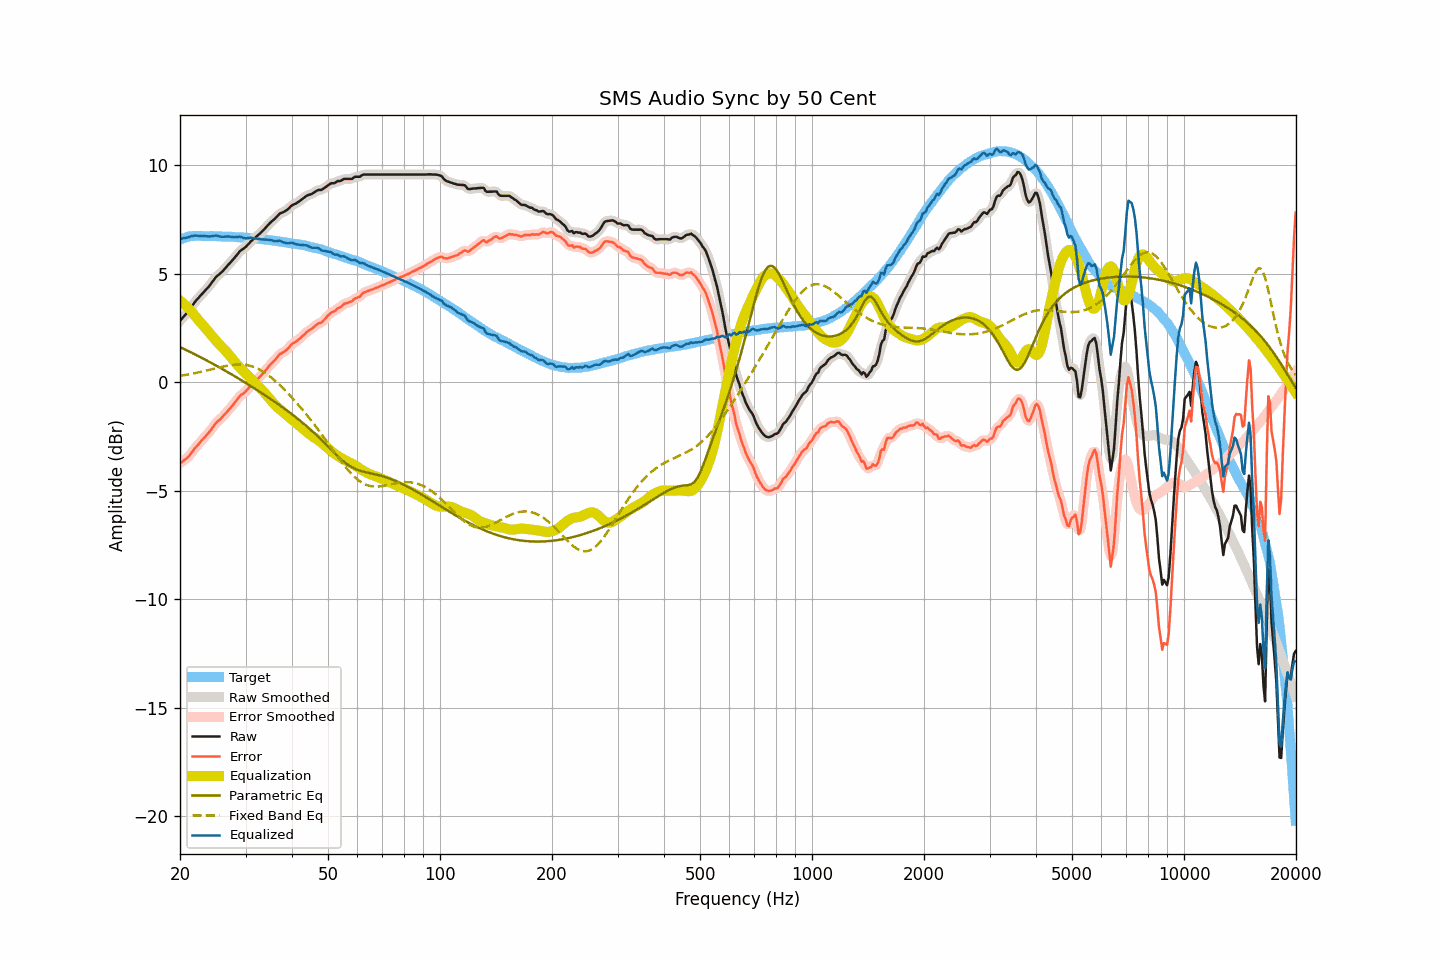

Data behind this chart, as committed beside it:
frequency, raw, smoothed, error, error_smoothed, equalization, parametric_eq, fixed_band_eq, equalized_raw, equalized_smoothed, target
20.00, 2.83, 2.83, -3.74, -3.74, 3.76, 1.62, 0.29, 6.59, 6.59, 6.57
20.20, 2.91, 2.91, -3.69, -3.69, 3.70, 1.58, 0.30, 6.61, 6.61, 6.60
20.40, 3.00, 2.99, -3.63, -3.64, 3.63, 1.55, 0.31, 6.63, 6.63, 6.63
20.61, 3.08, 3.08, -3.57, -3.58, 3.57, 1.51, 0.33, 6.64, 6.64, 6.65
20.81, 3.16, 3.16, -3.52, -3.52, 3.50, 1.48, 0.34, 6.66, 6.66, 6.68
21.02, 3.25, 3.25, -3.46, -3.45, 3.42, 1.44, 0.35, 6.67, 6.68, 6.71
21.23, 3.35, 3.35, -3.37, -3.37, 3.35, 1.40, 0.37, 6.70, 6.70, 6.72
21.44, 3.46, 3.46, -3.27, -3.27, 3.27, 1.37, 0.38, 6.73, 6.72, 6.73
21.66, 3.56, 3.56, -3.18, -3.17, 3.18, 1.33, 0.39, 6.74, 6.74, 6.74
21.87, 3.67, 3.66, -3.07, -3.08, 3.09, 1.29, 0.41, 6.76, 6.75, 6.74
22.09, 3.76, 3.76, -2.99, -2.99, 3.00, 1.26, 0.43, 6.76, 6.75, 6.74
22.31, 3.84, 3.84, -2.90, -2.90, 2.91, 1.22, 0.44, 6.74, 6.75, 6.74
22.54, 3.93, 3.93, -2.82, -2.82, 2.82, 1.18, 0.46, 6.74, 6.74, 6.74
22.76, 4.01, 4.01, -2.73, -2.73, 2.73, 1.14, 0.47, 6.74, 6.74, 6.74
22.99, 4.09, 4.09, -2.64, -2.65, 2.65, 1.10, 0.49, 6.74, 6.74, 6.73
23.22, 4.17, 4.17, -2.56, -2.56, 2.57, 1.06, 0.51, 6.74, 6.74, 6.73
23.45, 4.25, 4.25, -2.48, -2.48, 2.48, 1.02, 0.53, 6.73, 6.73, 6.73
23.69, 4.33, 4.33, -2.40, -2.40, 2.39, 0.99, 0.54, 6.72, 6.72, 6.73
23.92, 4.41, 4.41, -2.32, -2.32, 2.30, 0.95, 0.56, 6.71, 6.72, 6.73
24.16, 4.51, 4.51, -2.23, -2.23, 2.21, 0.91, 0.58, 6.72, 6.72, 6.74
24.40, 4.61, 4.61, -2.13, -2.12, 2.12, 0.87, 0.60, 6.73, 6.73, 6.74
24.65, 4.71, 4.71, -2.02, -2.02, 2.03, 0.82, 0.62, 6.74, 6.74, 6.73
24.89, 4.81, 4.80, -1.92, -1.92, 1.95, 0.78, 0.63, 6.76, 6.75, 6.73
25.14, 4.89, 4.88, -1.84, -1.84, 1.86, 0.74, 0.65, 6.75, 6.74, 6.72
25.39, 4.95, 4.95, -1.77, -1.77, 1.78, 0.70, 0.67, 6.73, 6.73, 6.72
25.65, 5.01, 5.01, -1.71, -1.71, 1.70, 0.66, 0.69, 6.71, 6.71, 6.72
25.91, 5.08, 5.08, -1.63, -1.64, 1.62, 0.62, 0.71, 6.70, 6.70, 6.71
26.16, 5.15, 5.15, -1.56, -1.56, 1.55, 0.58, 0.72, 6.70, 6.70, 6.71
26.43, 5.24, 5.23, -1.47, -1.47, 1.47, 0.53, 0.74, 6.71, 6.71, 6.71
26.69, 5.32, 5.32, -1.39, -1.39, 1.39, 0.49, 0.75, 6.71, 6.71, 6.71
26.96, 5.41, 5.40, -1.30, -1.30, 1.31, 0.45, 0.77, 6.72, 6.71, 6.71
27.23, 5.49, 5.49, -1.22, -1.22, 1.22, 0.40, 0.78, 6.71, 6.70, 6.71
27.50, 5.57, 5.57, -1.14, -1.13, 1.13, 0.36, 0.79, 6.69, 6.69, 6.70
27.77, 5.65, 5.65, -1.04, -1.04, 1.03, 0.32, 0.80, 6.68, 6.68, 6.69
28.05, 5.74, 5.74, -0.95, -0.95, 0.94, 0.27, 0.81, 6.68, 6.68, 6.69
28.33, 5.83, 5.83, -0.85, -0.85, 0.85, 0.23, 0.81, 6.68, 6.69, 6.68
28.62, 5.92, 5.92, -0.76, -0.75, 0.77, 0.18, 0.82, 6.69, 6.70, 6.68
28.90, 6.02, 6.01, -0.66, -0.67, 0.69, 0.14, 0.82, 6.71, 6.70, 6.68
29.19, 6.08, 6.08, -0.59, -0.60, 0.61, 0.10, 0.82, 6.69, 6.69, 6.67
29.48, 6.13, 6.13, -0.54, -0.54, 0.54, 0.05, 0.81, 6.67, 6.67, 6.67
29.78, 6.18, 6.18, -0.48, -0.48, 0.46, 0.00, 0.80, 6.64, 6.64, 6.66
30.08, 6.24, 6.24, -0.42, -0.42, 0.39, -0.04, 0.79, 6.63, 6.63, 6.66
30.38, 6.32, 6.32, -0.33, -0.33, 0.32, -0.09, 0.78, 6.64, 6.64, 6.65
30.68, 6.40, 6.40, -0.25, -0.24, 0.25, -0.13, 0.76, 6.64, 6.65, 6.65
30.99, 6.49, 6.48, -0.15, -0.16, 0.17, -0.18, 0.75, 6.66, 6.65, 6.63
31.30, 6.55, 6.55, -0.08, -0.08, 0.10, -0.23, 0.72, 6.64, 6.65, 6.63
31.61, 6.61, 6.61, -0.02, -0.01, 0.02, -0.27, 0.70, 6.63, 6.63, 6.63
31.93, 6.68, 6.67, 0.06, 0.06, -0.06, -0.32, 0.67, 6.62, 6.62, 6.62
32.24, 6.74, 6.74, 0.13, 0.13, -0.13, -0.37, 0.63, 6.61, 6.61, 6.60
32.57, 6.80, 6.80, 0.20, 0.20, -0.20, -0.42, 0.60, 6.59, 6.60, 6.60
32.89, 6.87, 6.87, 0.27, 0.27, -0.28, -0.46, 0.56, 6.59, 6.59, 6.60
33.22, 6.94, 6.94, 0.35, 0.35, -0.36, -0.51, 0.51, 6.58, 6.58, 6.59
33.55, 7.02, 7.02, 0.44, 0.44, -0.44, -0.56, 0.47, 6.58, 6.58, 6.58
33.89, 7.10, 7.10, 0.53, 0.52, -0.53, -0.61, 0.42, 6.57, 6.57, 6.57
34.23, 7.18, 7.18, 0.61, 0.61, -0.61, -0.66, 0.37, 6.57, 6.57, 6.57
34.57, 7.26, 7.26, 0.70, 0.70, -0.70, -0.71, 0.31, 6.56, 6.56, 6.55
34.92, 7.34, 7.34, 0.80, 0.79, -0.78, -0.76, 0.26, 6.56, 6.55, 6.54
35.27, 7.41, 7.40, 0.87, 0.87, -0.87, -0.81, 0.20, 6.54, 6.53, 6.54
35.62, 7.47, 7.47, 0.94, 0.94, -0.95, -0.86, 0.14, 6.51, 6.51, 6.52
35.97, 7.53, 7.54, 1.02, 1.02, -1.04, -0.91, 0.07, 6.49, 6.50, 6.51
... 635 more rows
